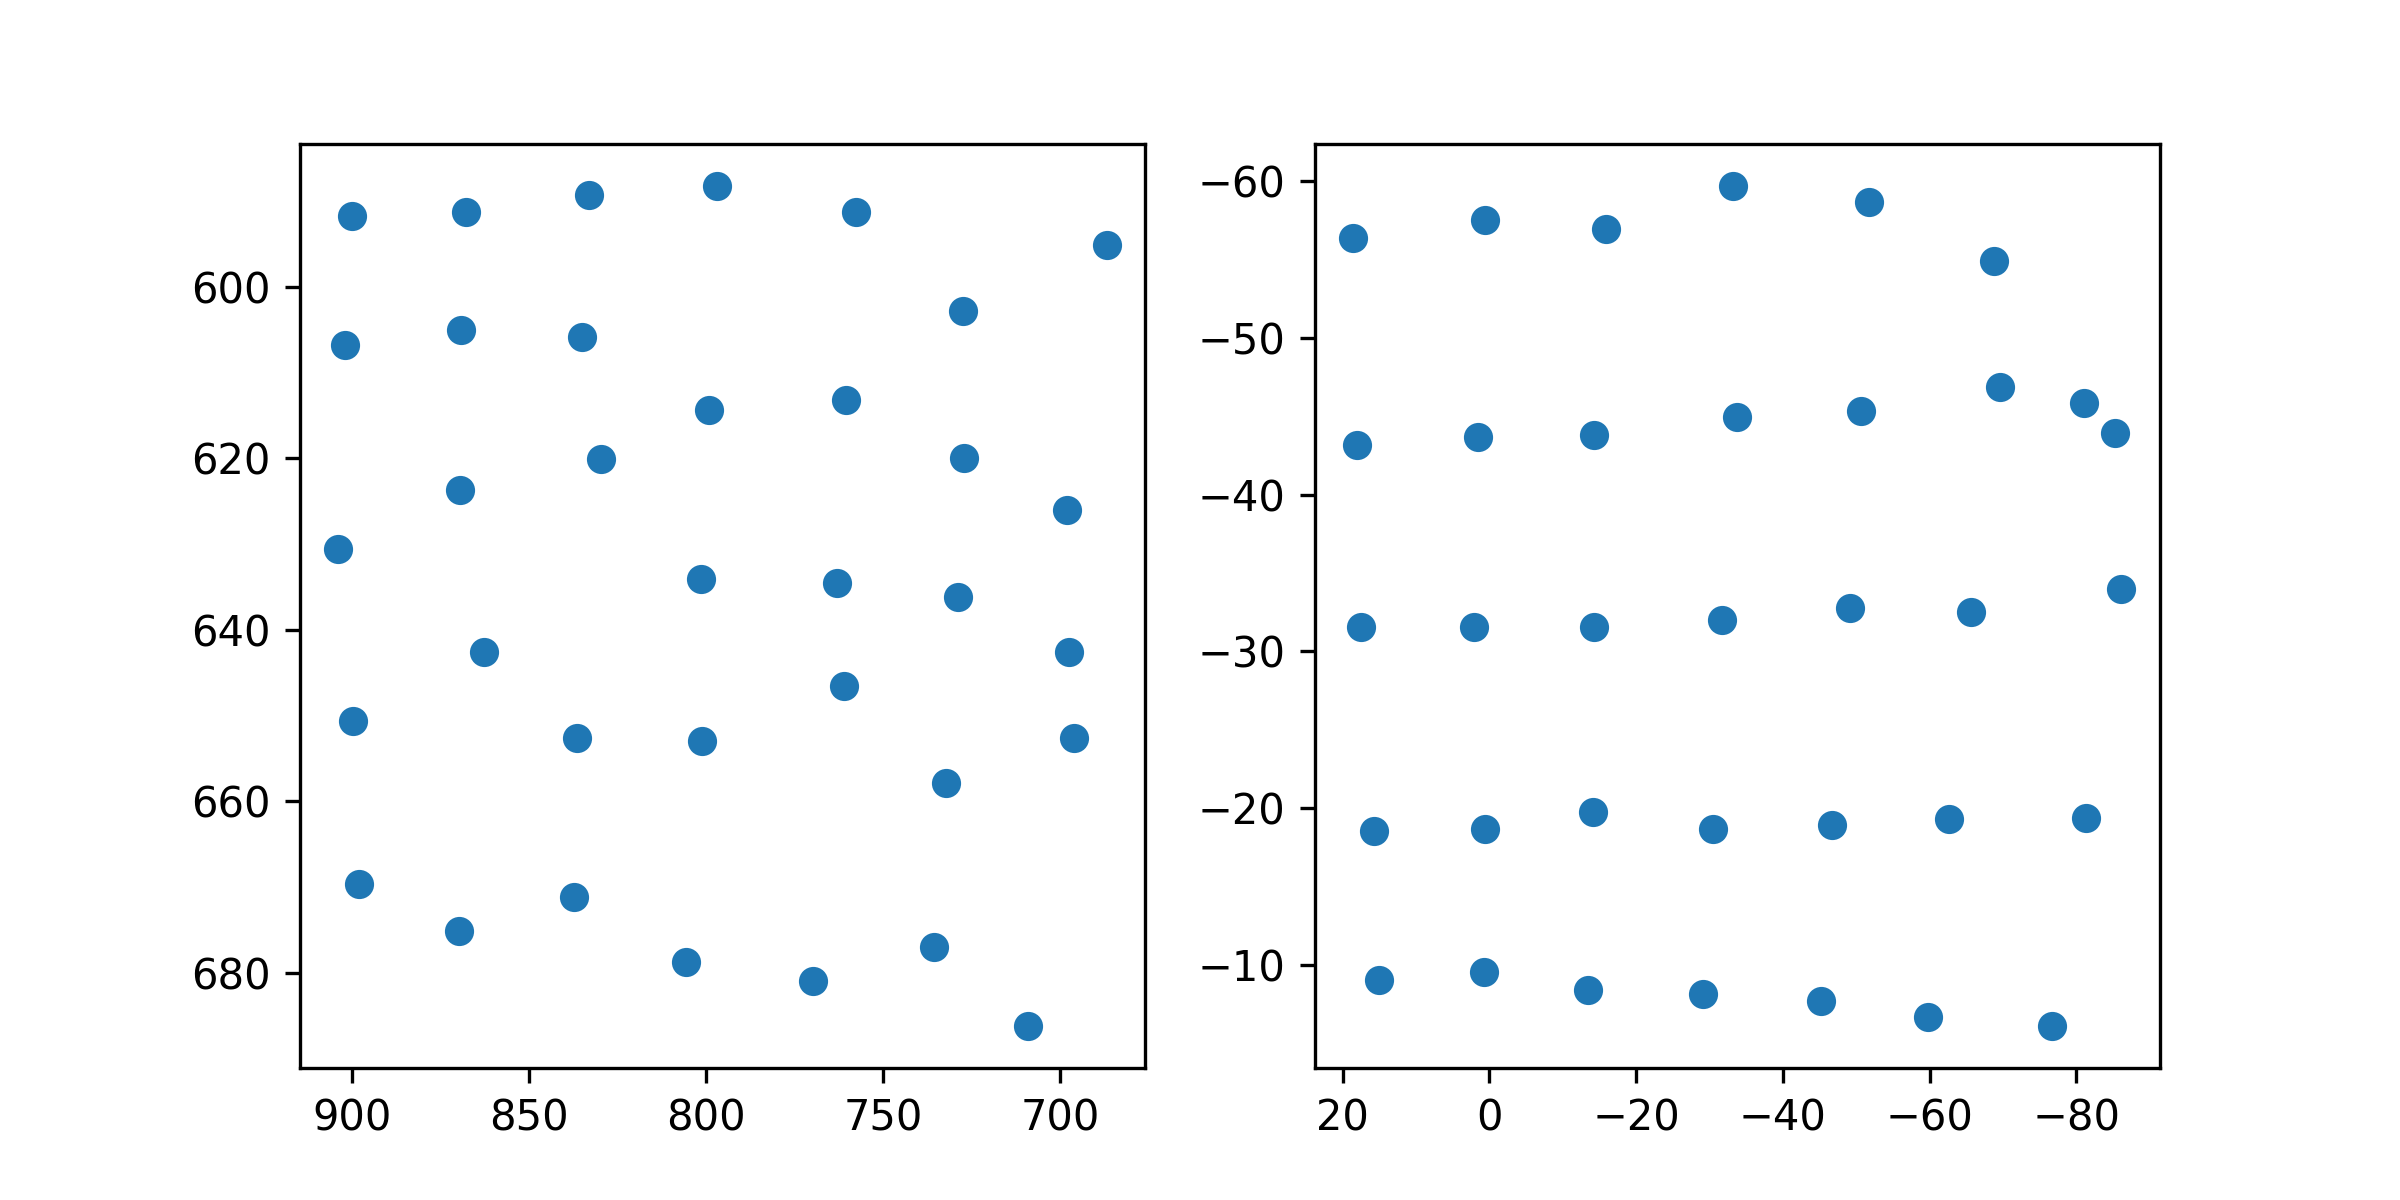

Source data for this figure (header and first rows):
target_x, target_y, pupil_x, pupil_y
100.0, 100.0, 18.6, -56.38
386.0, 100.0, 0.6744, -57.56
672.0, 100.0, -15.92, -56.96
958.0, 100.0, -33.22, -59.69
1244, 100.0, -51.66, -58.66
1530, 100.0, -68.74, -54.92
1816, 100.0, -80.98, -45.82
100.0, 320.0, 17.99, -43.2
386.0, 320.0, 1.626, -43.71
672.0, 320.0, -14.28, -43.8
958.0, 320.0, -33.72, -44.96
1244, 320.0, -50.57, -45.37
1530, 320.0, -69.61, -46.87
1816, 320.0, -85.23, -43.96
100.0, 540.0, 17.51, -31.53
386.0, 540.0, 2.164, -31.57
672.0, 540.0, -14.2, -31.52
958.0, 540.0, -31.69, -31.97
1244, 540.0, -49.14, -32.74
1530, 540.0, -65.65, -32.49
1816, 540.0, -86.14, -33.99
100.0, 760.0, 15.76, -18.52
386.0, 760.0, 0.6075, -18.68
672.0, 760.0, -14.07, -19.73
958.0, 760.0, -30.43, -18.68
1244, 760.0, -46.64, -18.93
1530, 760.0, -62.58, -19.31
1816, 760.0, -81.32, -19.35
100.0, 980.0, 15.02, -8.994
386.0, 980.0, 0.7748, -9.523
672.0, 980.0, -13.38, -8.357
958.0, 980.0, -29.06, -8.108
1244, 980.0, -45.24, -7.701
1530, 980.0, -59.75, -6.67
1816, 980.0, -76.69, -6.09
